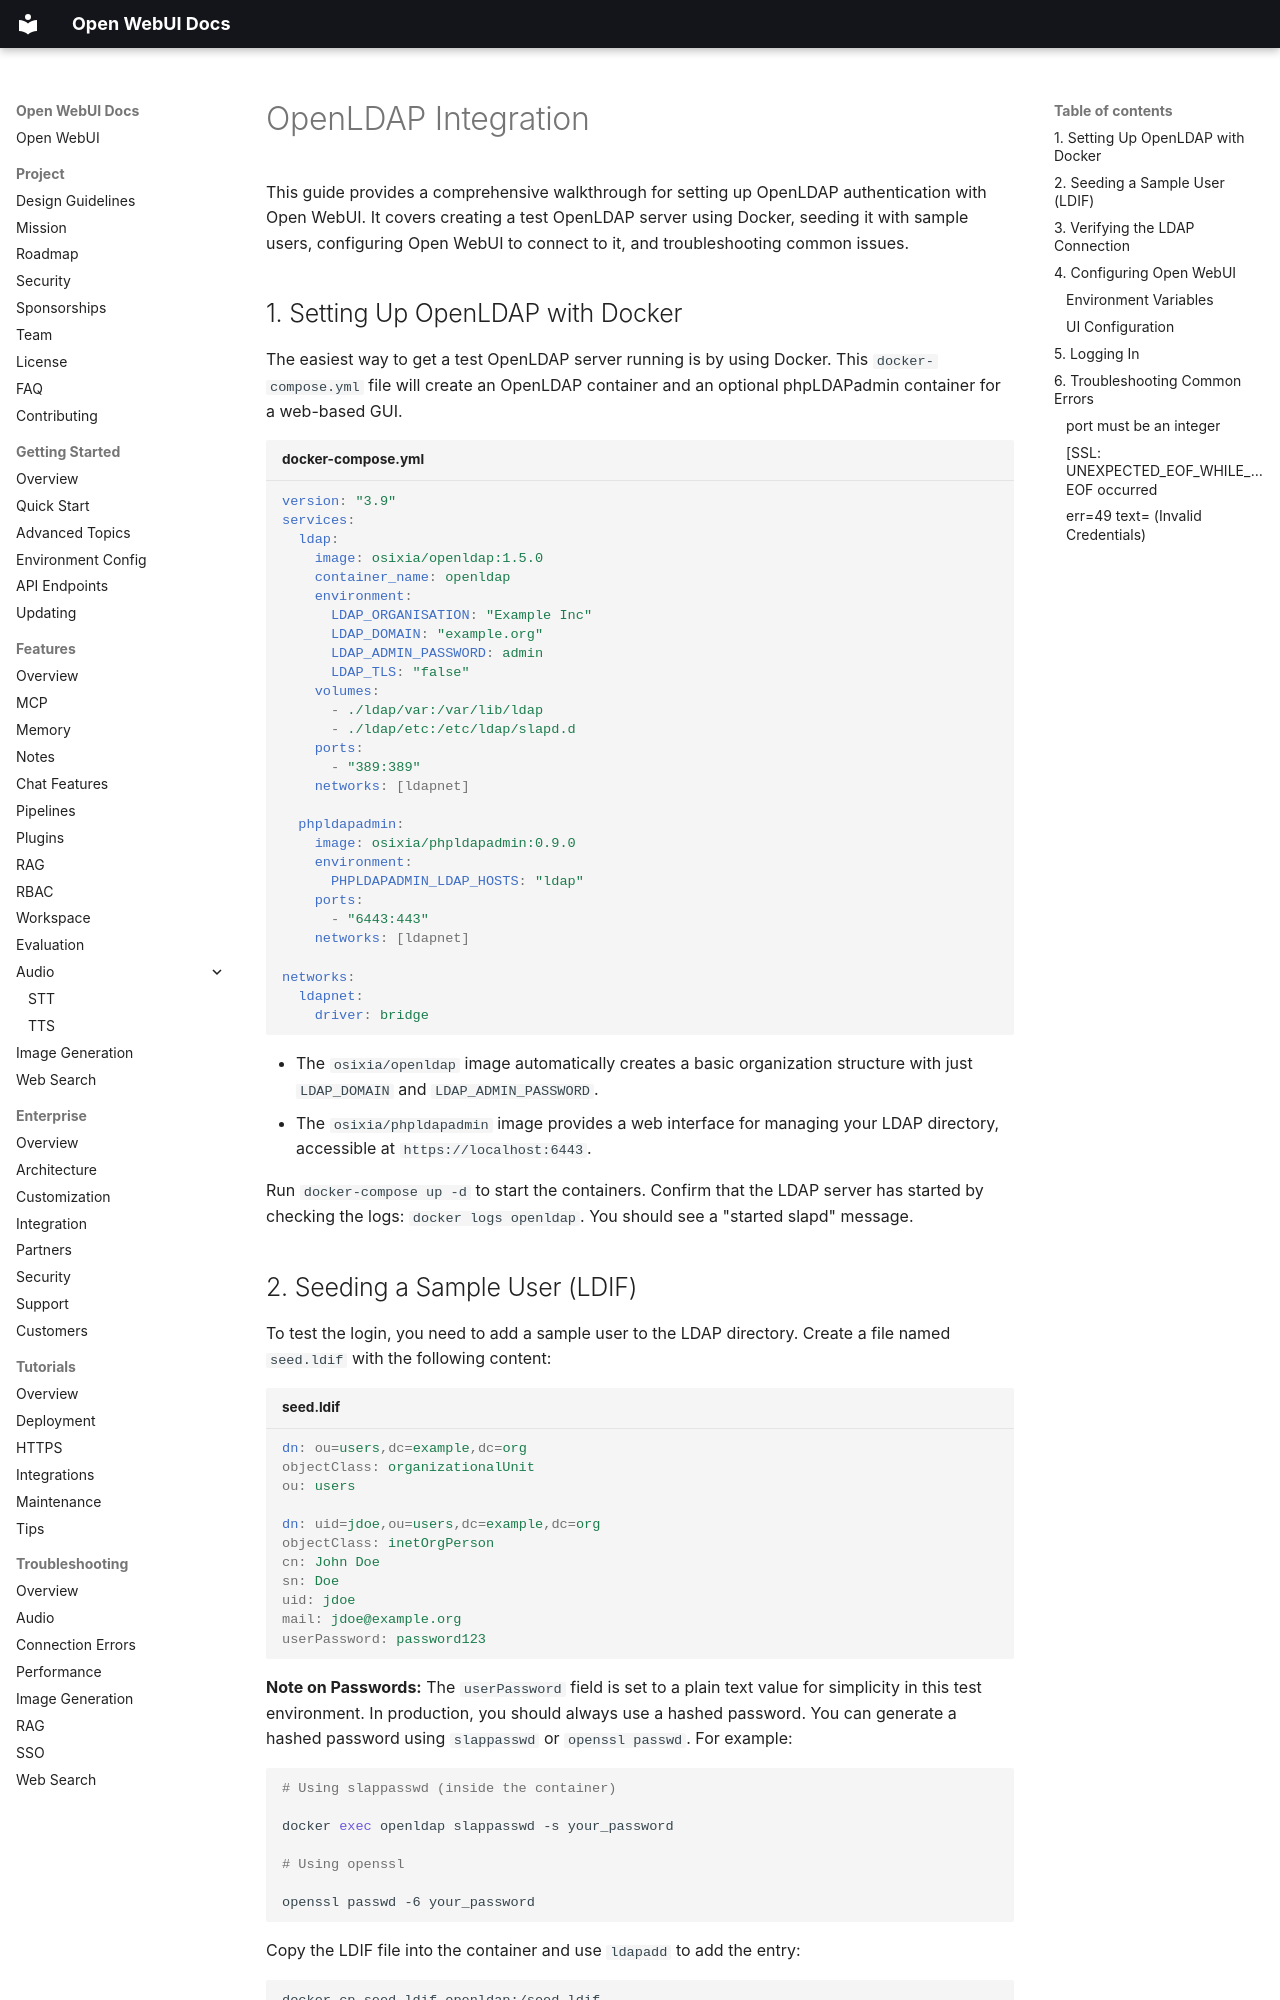

repository: AlexeyGrishin01/openwebui-docs · page: features/auth/ldap/index.html · generator: mkdocs

# OpenLDAP Integration

This guide provides a comprehensive walkthrough for setting up OpenLDAP authentication with Open WebUI. It covers creating a test OpenLDAP server using Docker, seeding it with sample users, configuring Open WebUI to connect to it, and troubleshooting common issues.

## 1. Setting Up OpenLDAP with Docker

The easiest way to get a test OpenLDAP server running is by using Docker. This `docker-compose.yml` file will create an OpenLDAP container and an optional phpLDAPadmin container for a web-based GUI.

```yaml title="docker-compose.yml"
version: "3.9"
services:
  ldap:
    image: osixia/openldap:1.5.0
    container_name: openldap
    environment:
      LDAP_ORGANISATION: "Example Inc"
      LDAP_DOMAIN: "example.org"
      LDAP_ADMIN_PASSWORD: admin
      LDAP_TLS: "false"
    volumes:
      - ./ldap/var:/var/lib/ldap
      - ./ldap/etc:/etc/ldap/slapd.d
    ports:
      - "389:389"
    networks: [ldapnet]

  phpldapadmin:
    image: osixia/phpldapadmin:0.9.0
    environment:
      PHPLDAPADMIN_LDAP_HOSTS: "ldap"
    ports:
      - "6443:443"
    networks: [ldapnet]

networks:
  ldapnet:
    driver: bridge
```

- The `osixia/openldap` image automatically creates a basic organization structure with just `LDAP_DOMAIN` and `LDAP_ADMIN_PASSWORD`.
- The `osixia/phpldapadmin` image provides a web interface for managing your LDAP directory, accessible at `https://localhost:6443`.

Run `docker-compose up -d` to start the containers. Confirm that the LDAP server has started by checking the logs: `docker logs openldap`. You should see a "started slapd" message.

## 2. Seeding a Sample User (LDIF)

To test the login, you need to add a sample user to the LDAP directory. Create a file named `seed.ldif` with the following content:

```ldif title="seed.ldif"
dn: ou=users,dc=example,dc=org
objectClass: organizationalUnit
ou: users

dn: uid=jdoe,ou=users,dc=example,dc=org
objectClass: inetOrgPerson
cn: John Doe
sn: Doe
uid: jdoe
mail: jdoe@example.org
userPassword: password123
```

**Note on Passwords:** The `userPassword` field is set to a plain text value for simplicity in this test environment. In production, you should always use a hashed password. You can generate a hashed password using `slappasswd` or `openssl passwd`. For example:

```bash

# Using slappasswd (inside the container)

docker exec openldap slappasswd -s your_password

# Using openssl

openssl passwd -6 your_password
```

Copy the LDIF file into the container and use `ldapadd` to add the entry:

```bash
docker cp seed.ldif openldap:/seed.ldif
docker exec openldap ldapadd -x -D "cn=admin,dc=example,dc=org" -w admin -f /seed.ldif
```

A successful operation will show an "adding new entry" message.
